Labelled photos from "Images", an image-classification folder in X-ray-Dawgz/XRayDawgz. The possible labels are: cubic body-centered cubic, cubic face-centered cubic.

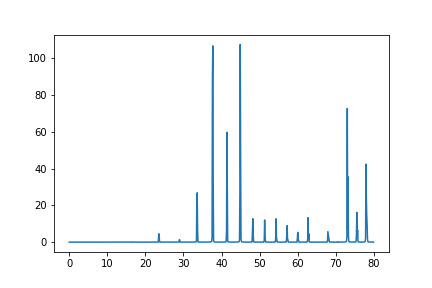
Label: cubic body-centered cubic

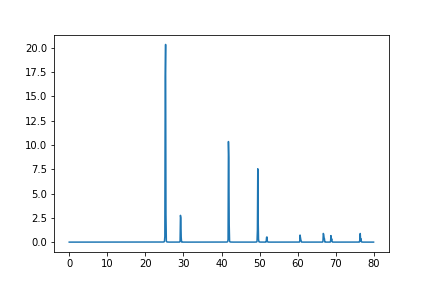
Label: cubic face-centered cubic

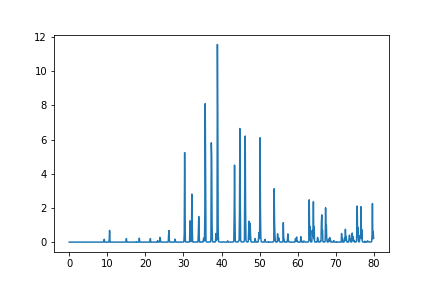
Label: cubic face-centered cubic

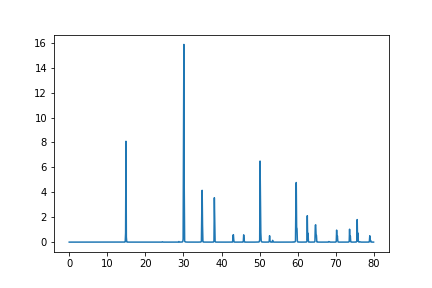
Label: cubic face-centered cubic

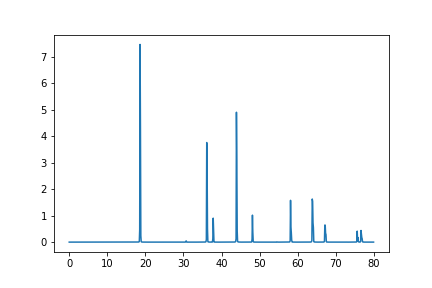
Label: cubic face-centered cubic

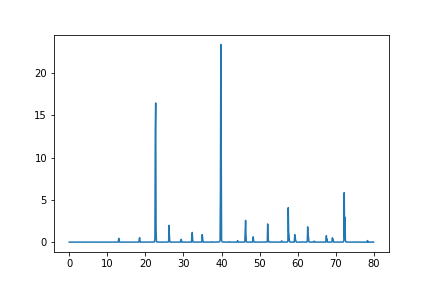
Label: cubic body-centered cubic
